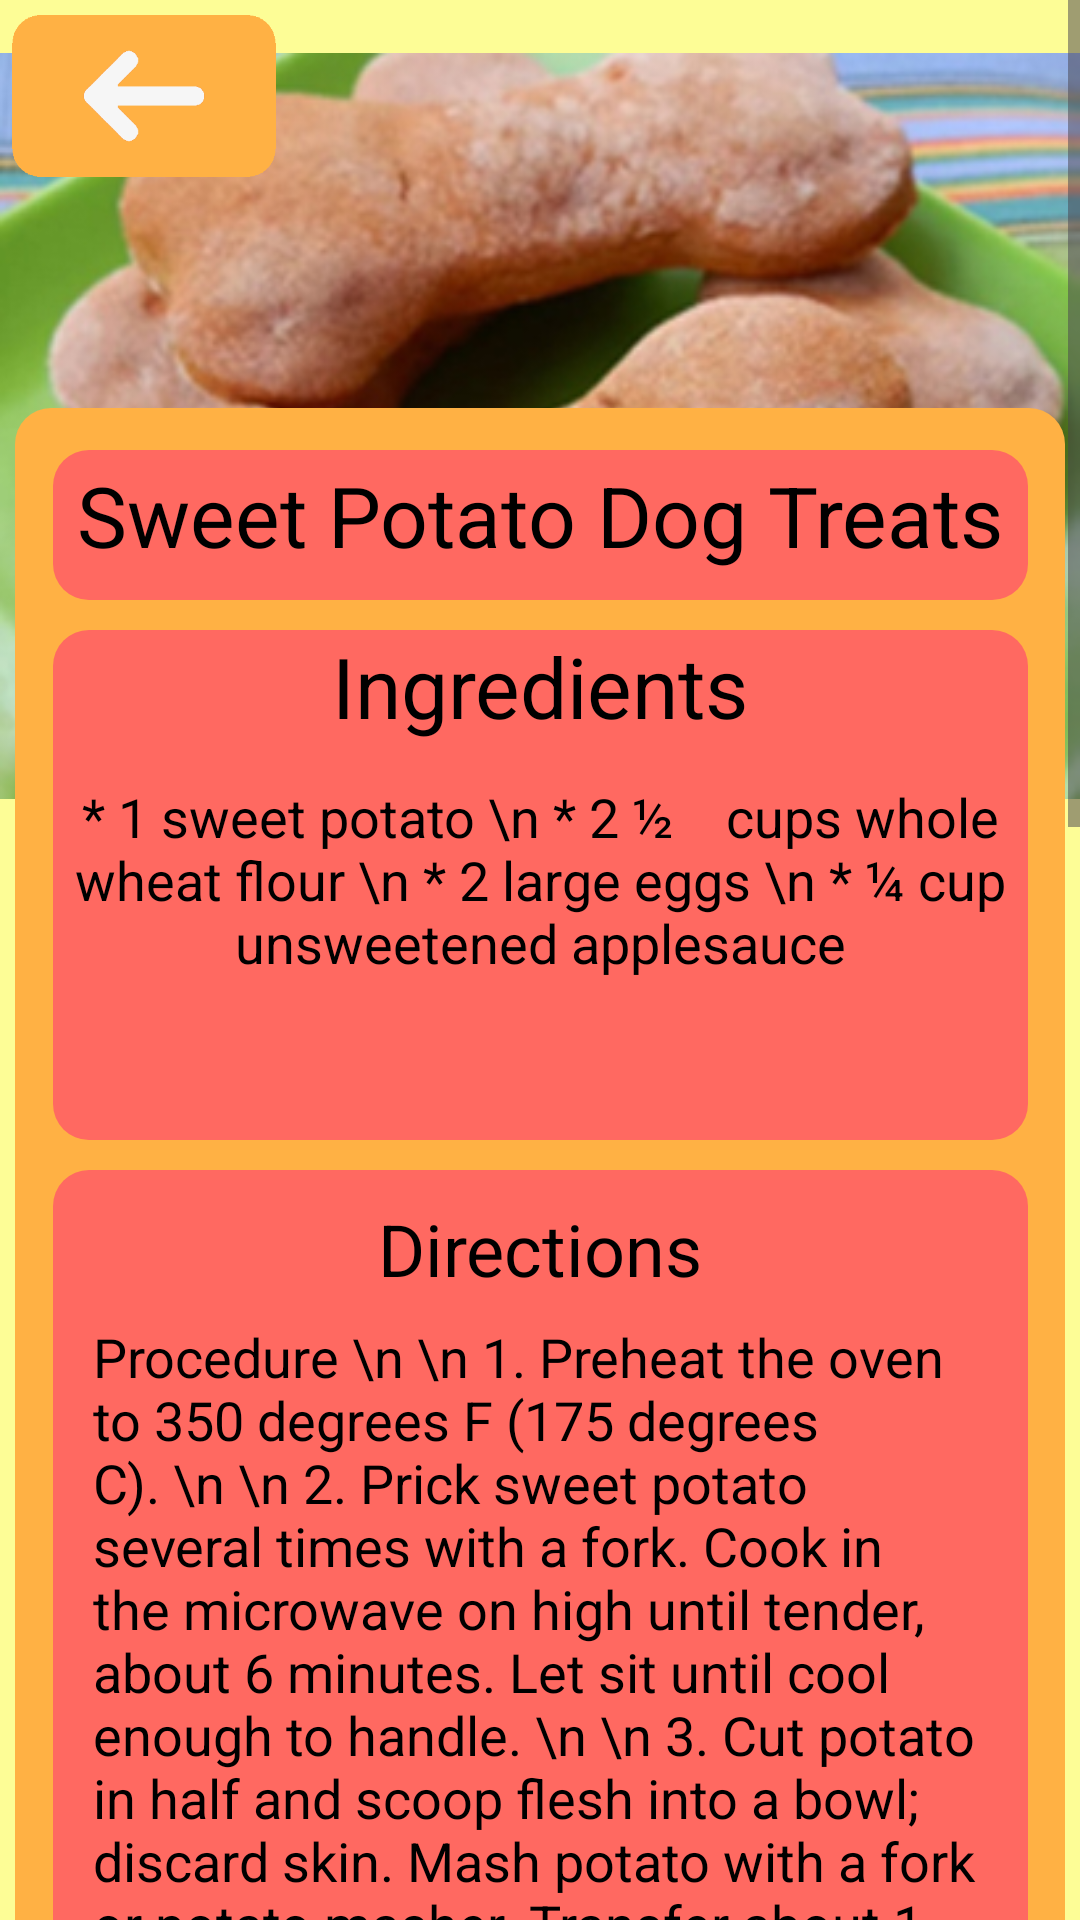

Android layout source for this screen:
<!-- AndroidManifest.xml: application theme Theme.AlagatKalinga -->
<!-- res/layout/activity_dog_recipe6.xml -->
<?xml version="1.0" encoding="utf-8"?>
<ScrollView
    xmlns:android="http://schemas.android.com/apk/res/android"
    xmlns:app="http://schemas.android.com/apk/res-auto"
    xmlns:tools="http://schemas.android.com/tools"
    android:layout_width="match_parent"
    android:layout_height="match_parent">

    <androidx.constraintlayout.widget.ConstraintLayout
        android:id="@+id/rootLayout"
        android:layout_width="match_parent"
        android:layout_height="match_parent"
        android:background="@color/lightyellow">


        <ImageView
            android:id="@+id/dogfood6"
            android:layout_width="wrap_content"
            android:layout_height="wrap_content"
            android:src="@drawable/dogfoodpic6"
            app:layout_constraintBottom_toBottomOf="parent"
            app:layout_constraintEnd_toEndOf="parent"
            app:layout_constraintHorizontal_bias="0.0"
            app:layout_constraintStart_toStartOf="parent"
            app:layout_constraintTop_toTopOf="parent"
            app:layout_constraintVertical_bias="0.0" />

        <View
            android:layout_width="350dp"
            android:layout_height="1350dp"
            android:background="@drawable/dogfoodbg1"
            app:layout_constraintTop_toTopOf="@id/dogfood6"
            app:layout_constraintStart_toStartOf="parent"
            app:layout_constraintEnd_toEndOf="parent"
            android:layout_marginTop="136dp"/>
        <View
            android:layout_width="325dp"
            android:layout_height="50dp"
            android:background="@drawable/titlefoodbg"
            android:layout_marginTop="150dp"
            app:layout_constraintTop_toTopOf="@+id/dogfood6"
            app:layout_constraintStart_toStartOf="parent"
            app:layout_constraintEnd_toEndOf="parent" />
        <TextView
            android:layout_width="wrap_content"
            android:layout_height="wrap_content"
            app:layout_constraintTop_toTopOf="@id/dogfood6"
            app:layout_constraintStart_toStartOf="parent"
            app:layout_constraintEnd_toEndOf="parent"
            android:layout_marginTop="153dp"
            android:text="Sweet Potato Dog Treats"
            android:textColor="@color/black"
            android:textSize="28dp"/>

        <View
            android:layout_width="325dp"
            android:layout_height="170dp"
            android:background="@drawable/titlefoodbg"
            android:layout_marginTop="210dp"
            app:layout_constraintTop_toTopOf="@+id/dogfood6"
            app:layout_constraintStart_toStartOf="parent"
            app:layout_constraintEnd_toEndOf="parent" />

        <TextView
            android:layout_width="wrap_content"
            android:layout_height="wrap_content"
            app:layout_constraintTop_toTopOf="@id/dogfood6"
            app:layout_constraintStart_toStartOf="parent"
            app:layout_constraintEnd_toEndOf="parent"
            android:layout_marginTop="210dp"
            android:text="Ingredients"
            android:textColor="@color/black"
            android:textSize="28dp"/>

        <TextView
            android:layout_width="wrap_content"
            android:layout_height="wrap_content"
            app:layout_constraintTop_toTopOf="@id/dogfood6"
            app:layout_constraintStart_toStartOf="parent"
            app:layout_constraintEnd_toEndOf="parent"
            android:layout_marginTop="260dp"
            android:text="* 1 sweet potato
\n * 2 ½    cups whole wheat flour
\n * 2 large eggs
\n * ¼ cup unsweetened applesauce"
            android:textColor="@color/black"
            android:textSize="18sp"
            android:textAlignment="center"/>

        <View
            android:layout_width="325dp"
            android:layout_height="780dp"
            android:background="@drawable/titlefoodbg"
            android:layout_marginTop="390dp"
            app:layout_constraintTop_toTopOf="@+id/dogfood6"
            app:layout_constraintStart_toStartOf="parent"
            app:layout_constraintEnd_toEndOf="parent" />


        <TextView
            android:layout_width="wrap_content"
            android:layout_height="wrap_content"
            android:layout_marginTop="400dp"
            android:text="Directions"
            android:textColor="@color/black"
            android:textSize="24dp"
            app:layout_constraintEnd_toEndOf="parent"
            app:layout_constraintStart_toStartOf="parent"
            app:layout_constraintTop_toTopOf="@id/dogfood6" />

        <TextView
            android:layout_width="298dp"
            android:layout_height="700dp"
            android:layout_marginTop="440dp"
            android:text="Procedure
\n \n 1. Preheat the oven to 350 degrees F (175 degrees C).
\n \n 2. Prick sweet potato several times with a fork. Cook in the microwave on high until tender, about 6 minutes. Let sit until cool enough to handle.
\n \n 3. Cut potato in half and scoop flesh into a bowl; discard skin. Mash potato with a fork or potato masher. Transfer about 1 cup mashed potato to a large bowl, saving any remaining for another use.
\n \n 4. Mix whole wheat flour, eggs, and applesauce into sweet potato in the bowl until a dough forms.
\n \n 5. Turn dough out onto a well-floured surface and roll dough to about 1/2-inch thickness. Cut out shapes using a cookie cutter or cut dough into strips with a pizza cutter. Arrange cookies on an ungreased baking sheet.
\n \n 6. Bake in the preheated oven until crisp, 35 to 45 minutes. Cool in the pans for 10 minutes before removing to cool completely on a wire rack."
            android:textColor="@color/black"
            android:textSize="18sp"
            app:layout_constraintEnd_toEndOf="parent"
            app:layout_constraintStart_toStartOf="parent"
            app:layout_constraintTop_toTopOf="@id/dogfood6" />

        <View
            android:layout_width="325dp"
            android:layout_height="290dp"
            android:background="@color/lightyellow"
            android:layout_marginTop="1180dp"
            app:layout_constraintTop_toTopOf="@+id/dogfood6"
            app:layout_constraintStart_toStartOf="parent"
            app:layout_constraintEnd_toEndOf="parent" />
        <ImageView
            android:layout_width="wrap_content"
            android:layout_height="wrap_content"
            android:background="@drawable/dognutrition6"
            android:layout_marginTop="1200dp"
            app:layout_constraintTop_toTopOf="@+id/dogfood6"
            app:layout_constraintStart_toStartOf="parent"
            app:layout_constraintEnd_toEndOf="parent" />


        <ImageView
            android:id="@+id/BackRed6"
            android:layout_width="88dp"
            android:layout_height="56dp"
            android:layout_marginStart="4dp"
            android:layout_marginTop="4dp"
            android:clickable="true"
            android:contentDescription="BackRed6"
            android:onClick="onBackRed6Click"
            android:src="@drawable/backred"
            app:layout_constraintStart_toStartOf="parent"
            app:layout_constraintTop_toTopOf="parent"
            app:layout_constraintVertical_weight="5"
            tools:ignore="ContentDescription" />



    </androidx.constraintlayout.widget.ConstraintLayout>
</ScrollView>
<!-- resources referenced by this layout -->
<resources>
  <color name="black">#FF000000</color>
  <color name="lightyellow">#FDFD96</color>
  <!-- drawable backred: png bitmap (drawable, 6154 bytes) -->
  <!-- drawable dogfoodbg1 (drawable) -->
  <?xml version="1.0" encoding="utf-8"?>
  <shape xmlns:android="http://schemas.android.com/apk/res/android"
      android:shape="rectangle">
      <corners android:radius="12dp"/>
      <solid android:color="@color/orangeyellow"/>
  
  
  </shape>
  <!-- drawable dogfoodpic6: jpg bitmap (drawable, 94217 bytes) -->
  <!-- drawable dognutrition6: png bitmap (drawable, 19174 bytes) -->
  <!-- drawable titlefoodbg (drawable) -->
  <?xml version="1.0" encoding="utf-8"?>
  <shape xmlns:android="http://schemas.android.com/apk/res/android"
      android:shape="rectangle">
      <corners android:radius="12dp"/>
      <solid android:color="@color/red"/>
  
  
  </shape>
  <style name="Theme.AlagatKalinga" parent="Base.Theme.AlagatKalinga" />
  <color name="orangeyellow">#FFB144</color>
  <color name="red">#FF6961</color>
  <style name="Base.Theme.AlagatKalinga" parent="Theme.Material3.DayNight.NoActionBar">
          <item name="colorPrimary">@color/darkpurple</item>
          
          
      </style>
  <color name="darkpurple">#6750a4</color>
</resources>
